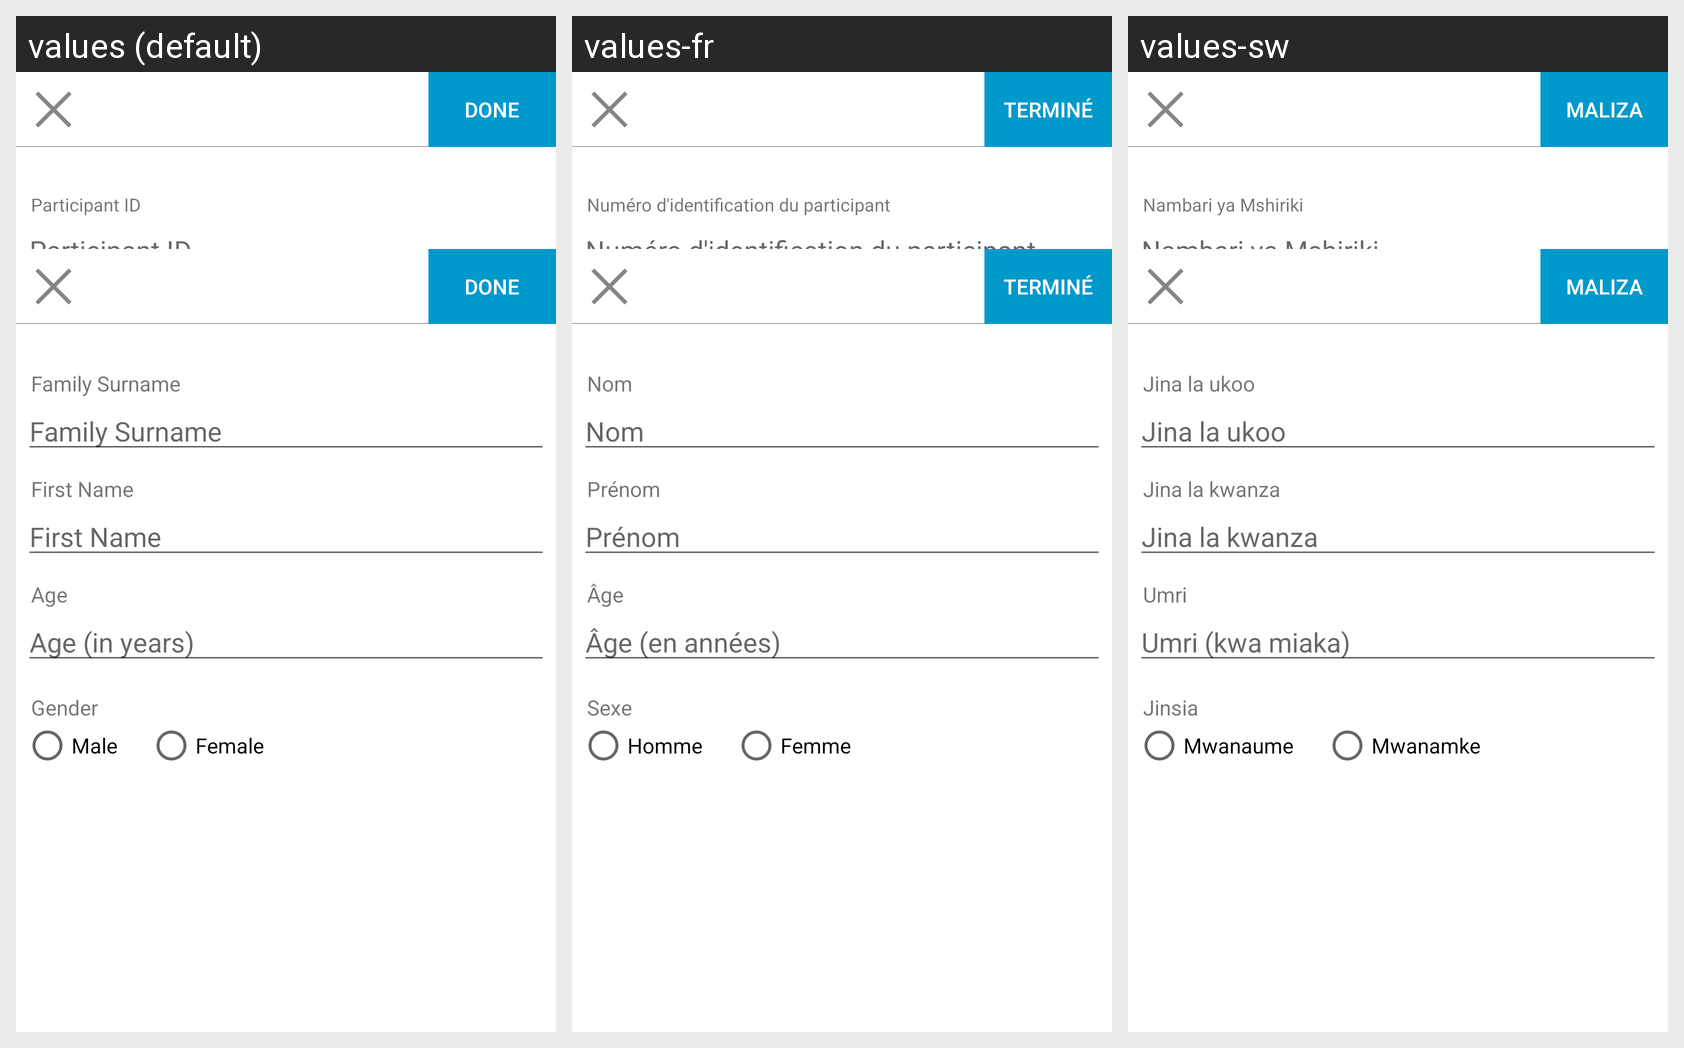

This grid shows one Android layout under several languages. Give, for every string resource on the screen, its name, the default text and each shown locale's text.
Android screen res/layout/particpant_form.xml rendered under 3 locales, left to right: values (default), values-fr, values-sw. Device: Nexus 5 (rendered at 1080×1920; each locale shown at half size, 540×960, under a caption strip naming it); theme CustomTheme.
Other locales in the repository, not shown: values-ar, values-es, values-ru.
Strings drawn on this screen, with the default value and each locale's value (text and hints the layout hard-codes, and strings that could not be matched under every locale, appear in the picture but are not listed):

participant_id
  values: Participant ID
  values-fr: Numéro d'identification du participant
  values-sw: Nambari ya Mshiriki

action_done
  values: DONE
  values-fr: TERMINÉ
  values-sw: Maliza

member_family_surname_hint
  values: Family Surname
  values-fr: Nom
  values-sw: Jina la ukoo

member_first_name_hint
  values: First Name
  values-fr: Prénom
  values-sw: Jina la kwanza

member_age_hint
  values: Age
  values-fr: Âge
  values-sw: Umri

age_hint
  values: Age (in years)
  values-fr: Âge (en années)
  values-sw: Umri (kwa miaka)

member_gender_hint
  values: Gender
  values-fr: Sexe
  values-sw: Jinsia

male_label
  values: Male
  values-fr: Homme
  values-sw: Mwanaume

female_label
  values: Female
  values-fr: Femme
  values-sw: Mwanamke
